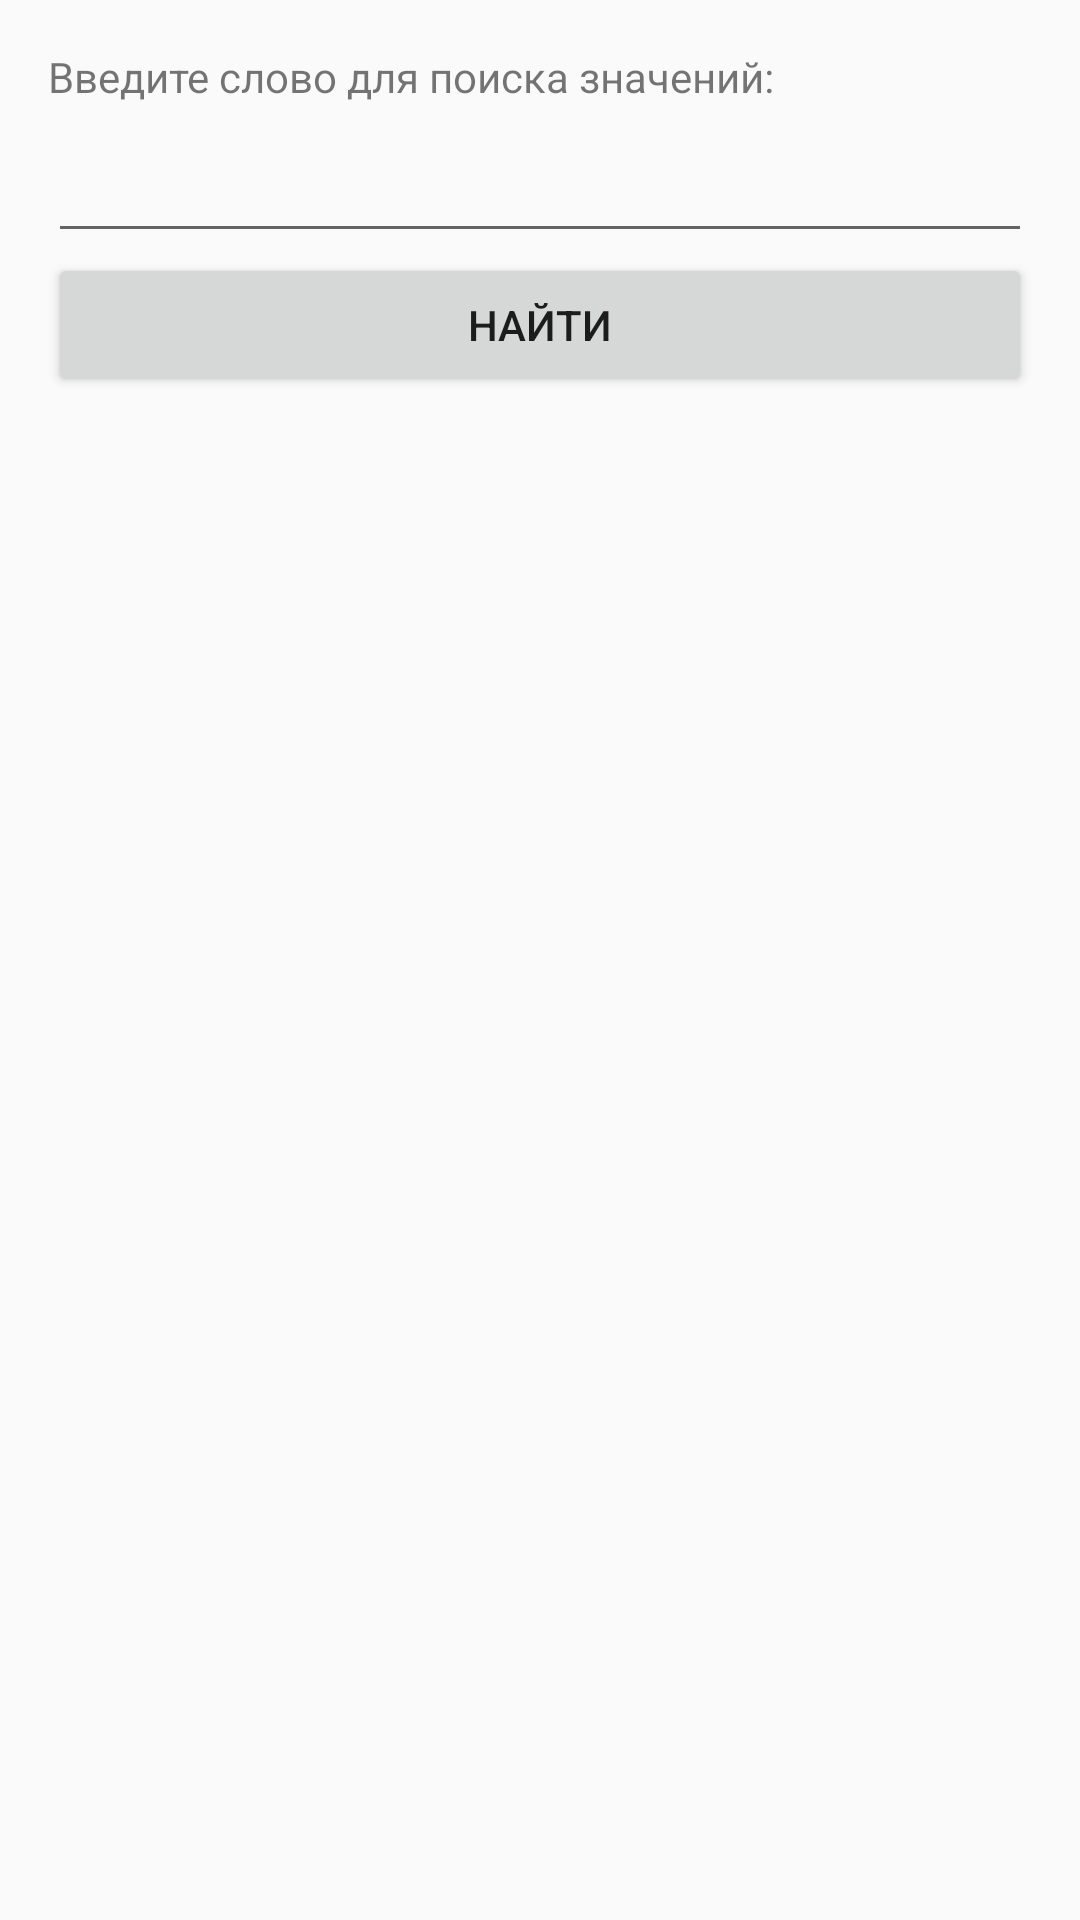

Layout XML and referenced resources for this Android screen:
<!-- AndroidManifest.xml: application theme AppTheme -->
<!-- res/layout/activity_search.xml -->
<?xml version="1.0" encoding="utf-8"?>
<androidx.constraintlayout.widget.ConstraintLayout xmlns:android="http://schemas.android.com/apk/res/android"
    xmlns:app="http://schemas.android.com/apk/res-auto"
    xmlns:tools="http://schemas.android.com/tools"
    android:layout_width="match_parent"
    android:layout_height="match_parent"
    android:padding="@dimen/padding_double"
    >

    <TextView
        android:id="@+id/label"
        android:layout_width="wrap_content"
        android:layout_height="wrap_content"
        android:text="@string/enter_text"
        android:paddingBottom="@dimen/padding"
        app:layout_constraintLeft_toLeftOf="parent"
        app:layout_constraintTop_toTopOf="parent" />

    <EditText
        app:layout_constraintTop_toBottomOf="@+id/label"
        app:layout_constraintStart_toStartOf="parent"
        app:layout_constraintEnd_toEndOf="parent"
        android:id="@+id/search_word"
        android:layout_width="0dp"
        android:layout_height="wrap_content"
        android:inputType="textPersonName"
        tools:text="Name" />

    <Button
        app:layout_constraintStart_toStartOf="parent"
        app:layout_constraintEnd_toEndOf="parent"
        app:layout_constraintTop_toBottomOf="@id/search_word"
        android:id="@+id/make_search"
        android:paddingBottom="@dimen/padding"
        android:paddingTop="@dimen/padding"
        android:layout_width="0dp"
        android:layout_height="wrap_content"
        android:text="@string/make_search" />

    <androidx.recyclerview.widget.RecyclerView
        android:id="@+id/recycler_view"
        app:layout_constraintTop_toBottomOf="@id/make_search"
        app:layout_constraintStart_toStartOf="parent"
        app:layout_constraintEnd_toEndOf="parent"
        android:layout_width="match_parent"
        android:layout_height="wrap_content"
        android:layout_marginTop="@dimen/padding"
        app:layoutManager="androidx.recyclerview.widget.LinearLayoutManager"
        >

    </androidx.recyclerview.widget.RecyclerView>

    <TextView
        android:id="@+id/empty_text"
        android:text="@string/empty_text"
        android:layout_width="match_parent"
        android:layout_height="wrap_content"
        android:gravity="center"
        android:visibility="gone"
        tools:visibility="visible"
        android:layout_marginTop="@dimen/padding_double"
        app:layout_constraintTop_toBottomOf="@id/make_search"
        app:layout_constraintStart_toStartOf="parent"
        app:layout_constraintEnd_toEndOf="parent">

    </TextView>

    <ProgressBar
        android:id="@+id/progressBar"
        android:visibility="gone"
        style="?android:attr/progressBarStyle"
        android:layout_width="wrap_content"
        android:layout_height="wrap_content"
        app:layout_constraintStart_toStartOf="parent"
        app:layout_constraintEnd_toEndOf="parent"
        app:layout_constraintTop_toTopOf="parent"
        app:layout_constraintBottom_toBottomOf="parent"
        />
</androidx.constraintlayout.widget.ConstraintLayout>
<!-- resources referenced by this layout -->
<resources>
  <dimen name="padding">8dp</dimen>
  <dimen name="padding_double">16dp</dimen>
  <string name="empty_text">Очень грустно, но мы ничего не нашли :(</string>
  <string name="enter_text">Введите слово для поиска значений:</string>
  <string name="make_search">Найти</string>
  <style name="AppTheme" parent="Theme.AppCompat.Light.DarkActionBar">
          
          <item name="colorPrimary">@color/colorPrimary</item>
          <item name="colorPrimaryDark">@color/colorPrimaryDark</item>
          <item name="colorAccent">@color/colorAccent</item>
      </style>
  <color name="colorPrimary">#464646</color>
  <color name="colorPrimaryDark">#232323</color>
  <color name="colorAccent">#B6DCDC</color>
</resources>
